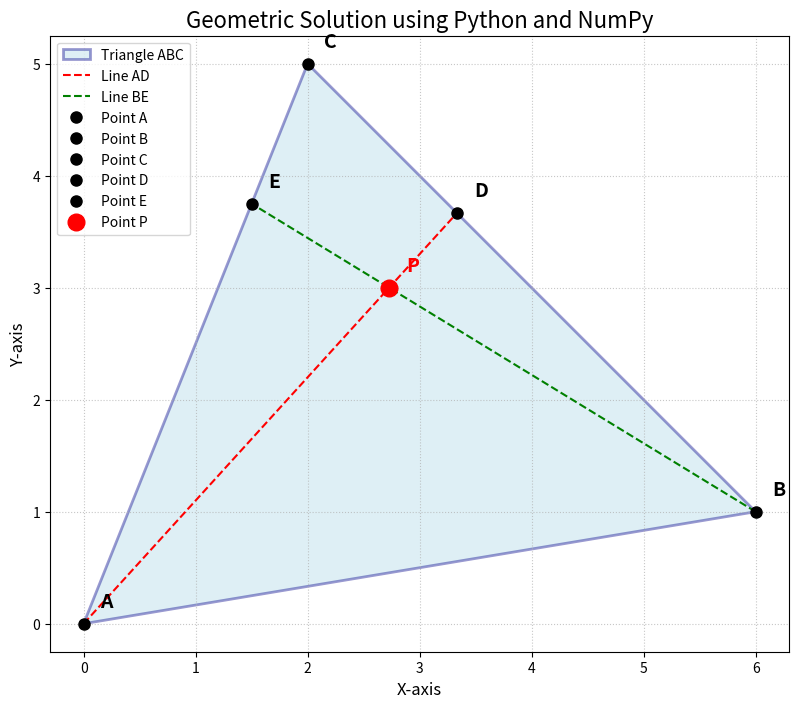

The matplotlib source for this figure:
import numpy as np
import matplotlib.pyplot as plt

def solve_and_plot_with_numpy():
    """
    Calculates and plots the triangle intersection using NumPy.
    """
    # --- Step 1: Define vertices as NumPy arrays ---
    # We choose A as the origin, consistent with the vector solution.
    A = np.array([0.0, 0.0])
    B = np.array([6.0, 1.0])
    C = np.array([2.0, 5.0])

    # --- Step 2: Calculate points D and E using vector arithmetic ---
    # Point D on BC such that BD:DC = 2:1
    # Vector formula: D = (1*B + 2*C) / 3
    D = (1 * B + 2 * C) / 3

    # Point E on AC such that AE:EC = 3:1
    # Vector formula: E = (1*A + 3*C) / 4
    E = (1 * A + 3 * C) / 4

    # --- Step 3: Calculate the intersection point P ---
    # From the vector solution, we found the ratio mu for the line BE is 8/11.
    # Vector formula: P = (1-mu)*B + mu*E
    mu = 8.0 / 11.0
    P = (1 - mu) * B + mu * E

    # --- Step 4: Plot the results ---
    points = {'A': A, 'B': B, 'C': C, 'D': D, 'E': E, 'P': P}
    
    print("Coordinates calculated by NumPy:")
    for name, coords in points.items():
        print(f"  Point {name}: ({coords[0]:.4f}, {coords[1]:.4f})")

    # Setup plot
    fig, ax = plt.subplots(figsize=(10, 8))
    ax.set_aspect('equal', adjustable='box')
    ax.grid(True, linestyle=':', alpha=0.7)

    # Plot triangle, lines, and points
    triangle = plt.Polygon([A, B, C], edgecolor='darkblue', facecolor='lightblue', alpha=0.4, linewidth=2, label='Triangle ABC')
    ax.add_patch(triangle)

    ax.plot([A[0], D[0]], [A[1], D[1]], 'r--', label='Line AD')
    ax.plot([B[0], E[0]], [B[1], E[1]], 'g--', label='Line BE')

    for name, coords in points.items():
        color = 'red' if name == 'P' else 'black'
        size = 12 if name == 'P' else 8
        ax.plot(coords[0], coords[1], 'o', markersize=size, color=color, label=f'Point {name}')
        ax.text(coords[0] + 0.15, coords[1] + 0.15, name, fontsize=14, fontweight='bold', color=color)

    ax.set_title('Geometric Solution using Python and NumPy', fontsize=16)
    ax.set_xlabel('X-axis', fontsize=12)
    ax.set_ylabel('Y-axis', fontsize=12)
    ax.legend(loc="upper left")

    plt.savefig('numpy_plot.png')
    
    plt.show()

# --- Run the main function ---
if __name__ == "__main__":
    solve_and_plot_with_numpy()
